Photos from the image-classification dataset "dataset-custom" in the GitHub repository amolvyas-6/DL-EL. Its 2 classes are: normal road, potholes.

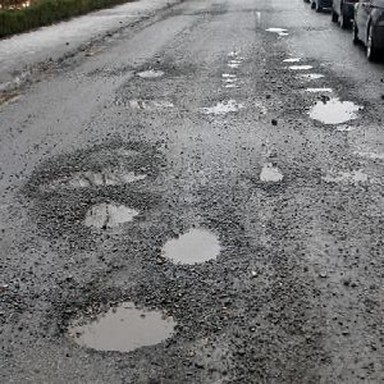
Label: potholes

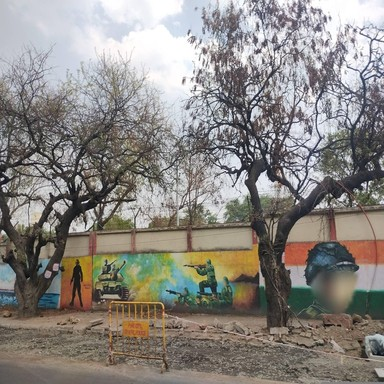
Label: normal road

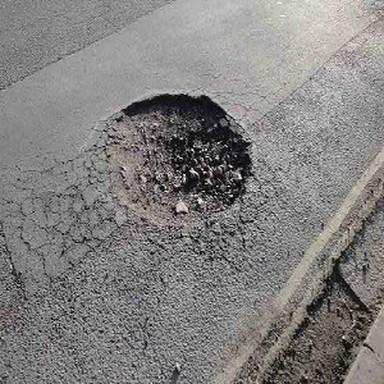
Label: potholes

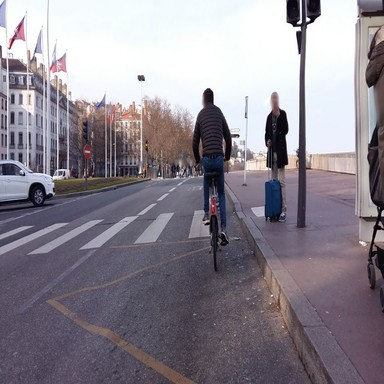
Label: normal road

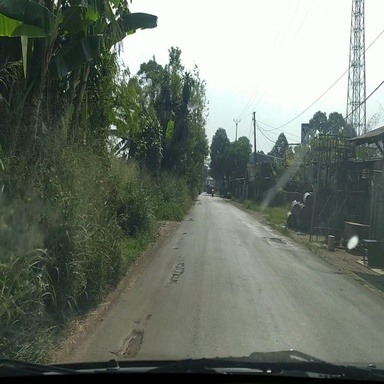
Label: potholes

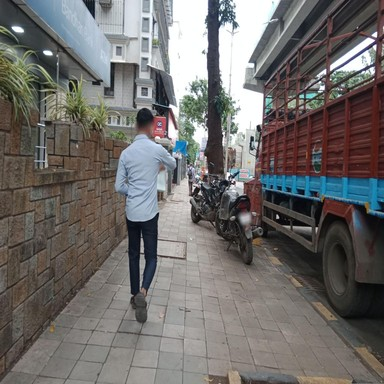
Label: normal road
